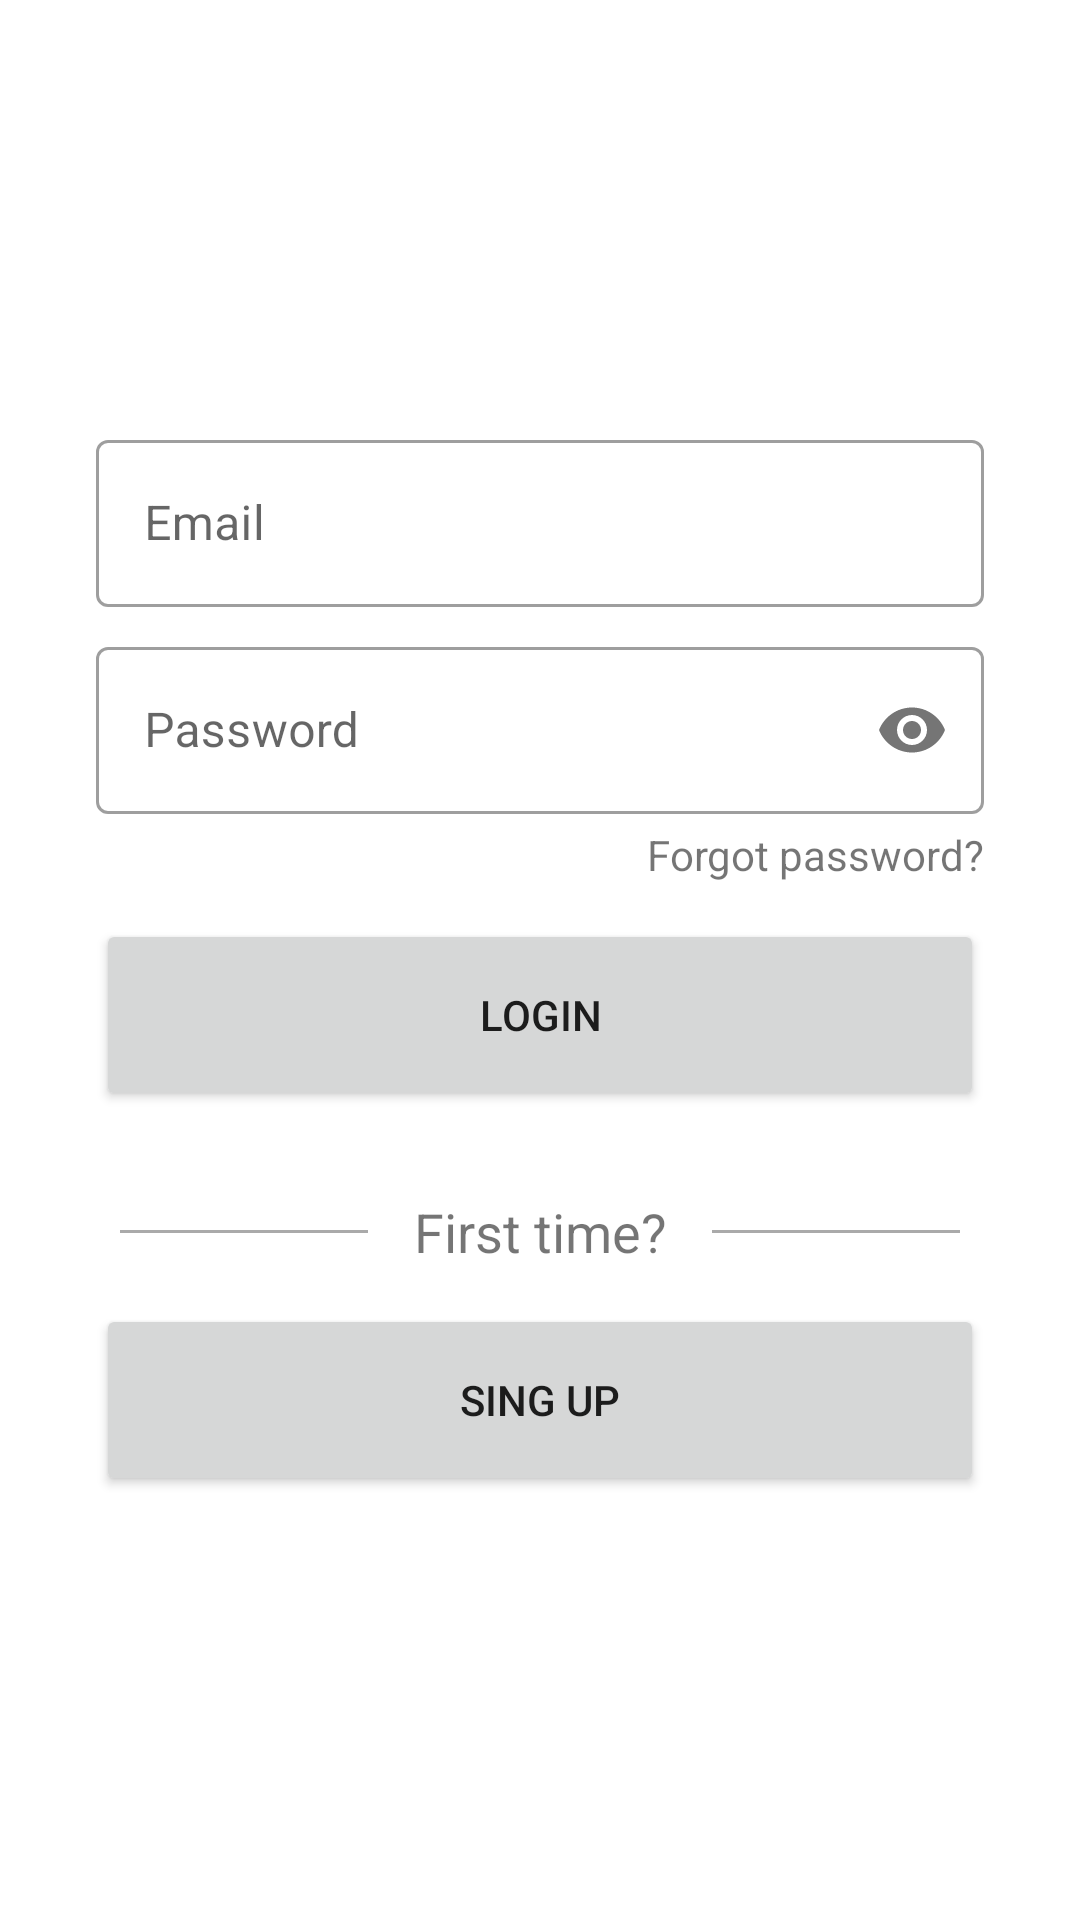

Here is an Android app screen rendered from its layout file. Give the layout XML and the strings, colors and styles it references.
<!-- AndroidManifest.xml: application theme AppTheme -->
<!-- res/layout/fragment_login.xml -->
<?xml version="1.0" encoding="utf-8"?>
<androidx.constraintlayout.widget.ConstraintLayout xmlns:android="http://schemas.android.com/apk/res/android"
    xmlns:app="http://schemas.android.com/apk/res-auto"
    xmlns:tools="http://schemas.android.com/tools"
    android:layout_width="match_parent"
    android:layout_height="match_parent"
    tools:context=".activities.AuthenticationActivity">

    <LinearLayout
        android:layout_width="match_parent"
        android:layout_height="wrap_content"
        android:layout_marginStart="32dp"
        android:layout_marginEnd="32dp"
        android:orientation="vertical"
        app:layout_constraintBottom_toBottomOf="parent"
        app:layout_constraintEnd_toEndOf="parent"
        app:layout_constraintStart_toStartOf="parent"
        app:layout_constraintTop_toTopOf="parent">

        <com.google.android.material.textfield.TextInputLayout
            android:id="@+id/textInputLayoutEmail"
            style="@style/Widget.MaterialComponents.TextInputLayout.OutlinedBox"
            android:layout_width="match_parent"
            android:layout_height="match_parent"
            android:layout_marginTop="4dp"
            android:layout_marginBottom="4dp"
            android:hint="@string/stringEmail">

            <com.google.android.material.textfield.TextInputEditText
                android:id="@+id/editTextEmail"
                android:layout_width="match_parent"
                android:layout_height="wrap_content" />

        </com.google.android.material.textfield.TextInputLayout>

        <com.google.android.material.textfield.TextInputLayout
            android:id="@+id/textInputLayoutPassword"
            style="@style/Widget.MaterialComponents.TextInputLayout.OutlinedBox"
            android:layout_width="match_parent"
            android:layout_height="wrap_content"
            android:layout_marginTop="4dp"
            android:layout_marginBottom="4dp"
            android:hint="@string/stringPassword"
            app:passwordToggleEnabled="true">

            <com.google.android.material.textfield.TextInputEditText
                android:id="@+id/editTextPassword"
                android:layout_width="match_parent"
                android:layout_height="wrap_content"
                android:password="true" />

        </com.google.android.material.textfield.TextInputLayout>

        <TextView
            android:id="@+id/textViewForgotPassword"
            android:layout_width="wrap_content"
            android:layout_height="wrap_content"
            android:layout_gravity="right"
            android:text="@string/stringForgotPassword" />

        <Button
            android:id="@+id/buttonLogin"
            android:layout_width="match_parent"
            android:layout_height="64dp"
            android:layout_marginTop="12dp"
            android:layout_marginBottom="4dp"
            android:text="@string/stringLogin" />

        <LinearLayout
            android:layout_width="match_parent"
            android:layout_height="match_parent"
            android:layout_marginTop="24dp"
            android:orientation="horizontal">


            <View
                android:layout_width="match_parent"
                android:layout_height="1dp"
                android:layout_gravity="center_vertical"
                android:layout_marginLeft="8dp"
                android:layout_marginRight="8dp"
                android:layout_weight="1"
                android:background="@android:color/darker_gray" />

            <TextView
                android:id="@+id/textView2"
                android:layout_width="match_parent"
                android:layout_height="wrap_content"
                android:layout_weight="1"
                android:text="@string/stringFirstTime"
                android:textAlignment="center"
                android:textSize="18sp" />

            <View
                android:layout_width="match_parent"
                android:layout_height="1dp"
                android:layout_gravity="center_vertical"
                android:layout_marginLeft="8dp"
                android:layout_marginRight="8dp"
                android:layout_weight="1"
                android:background="@android:color/darker_gray" />
        </LinearLayout>

        <Button
            android:id="@+id/buttonSingUp"
            android:layout_width="match_parent"
            android:layout_height="64dp"
            android:layout_marginTop="12dp"
            android:layout_marginBottom="4dp"
            android:text="@string/stringSingUp" />

    </LinearLayout>
</androidx.constraintlayout.widget.ConstraintLayout>
<!-- resources referenced by this layout -->
<resources>
  <string name="stringEmail">Email</string>
  <string name="stringFirstTime">First time?</string>
  <string name="stringForgotPassword">Forgot password?</string>
  <string name="stringLogin">Login</string>
  <string name="stringPassword">Password</string>
  <string name="stringSingUp">Sing up</string>
  <style name="AppTheme" parent="Theme.MaterialComponents.DayNight.NoActionBar">
          <item name="colorPrimary">@color/purple_500</item>
          <item name="colorPrimaryVariant">@color/purple_700</item>
          <item name="colorOnPrimary">@color/white</item>
          <item name="colorSecondary">@color/teal_200</item>
          <item name="colorSecondaryVariant">@color/teal_700</item>
          <item name="colorOnSecondary">@color/black</item>
          <item name="android:statusBarColor" tools:targetApi="l">?attr/colorPrimaryVariant</item>
      </style>
  <color name="purple_500">#FF6200EE</color>
  <color name="purple_700">#FF3700B3</color>
  <color name="white">#FFFFFFFF</color>
  <color name="teal_200">#FF03DAC5</color>
  <color name="teal_700">#FF018786</color>
  <color name="black">#FF000000</color>
</resources>
